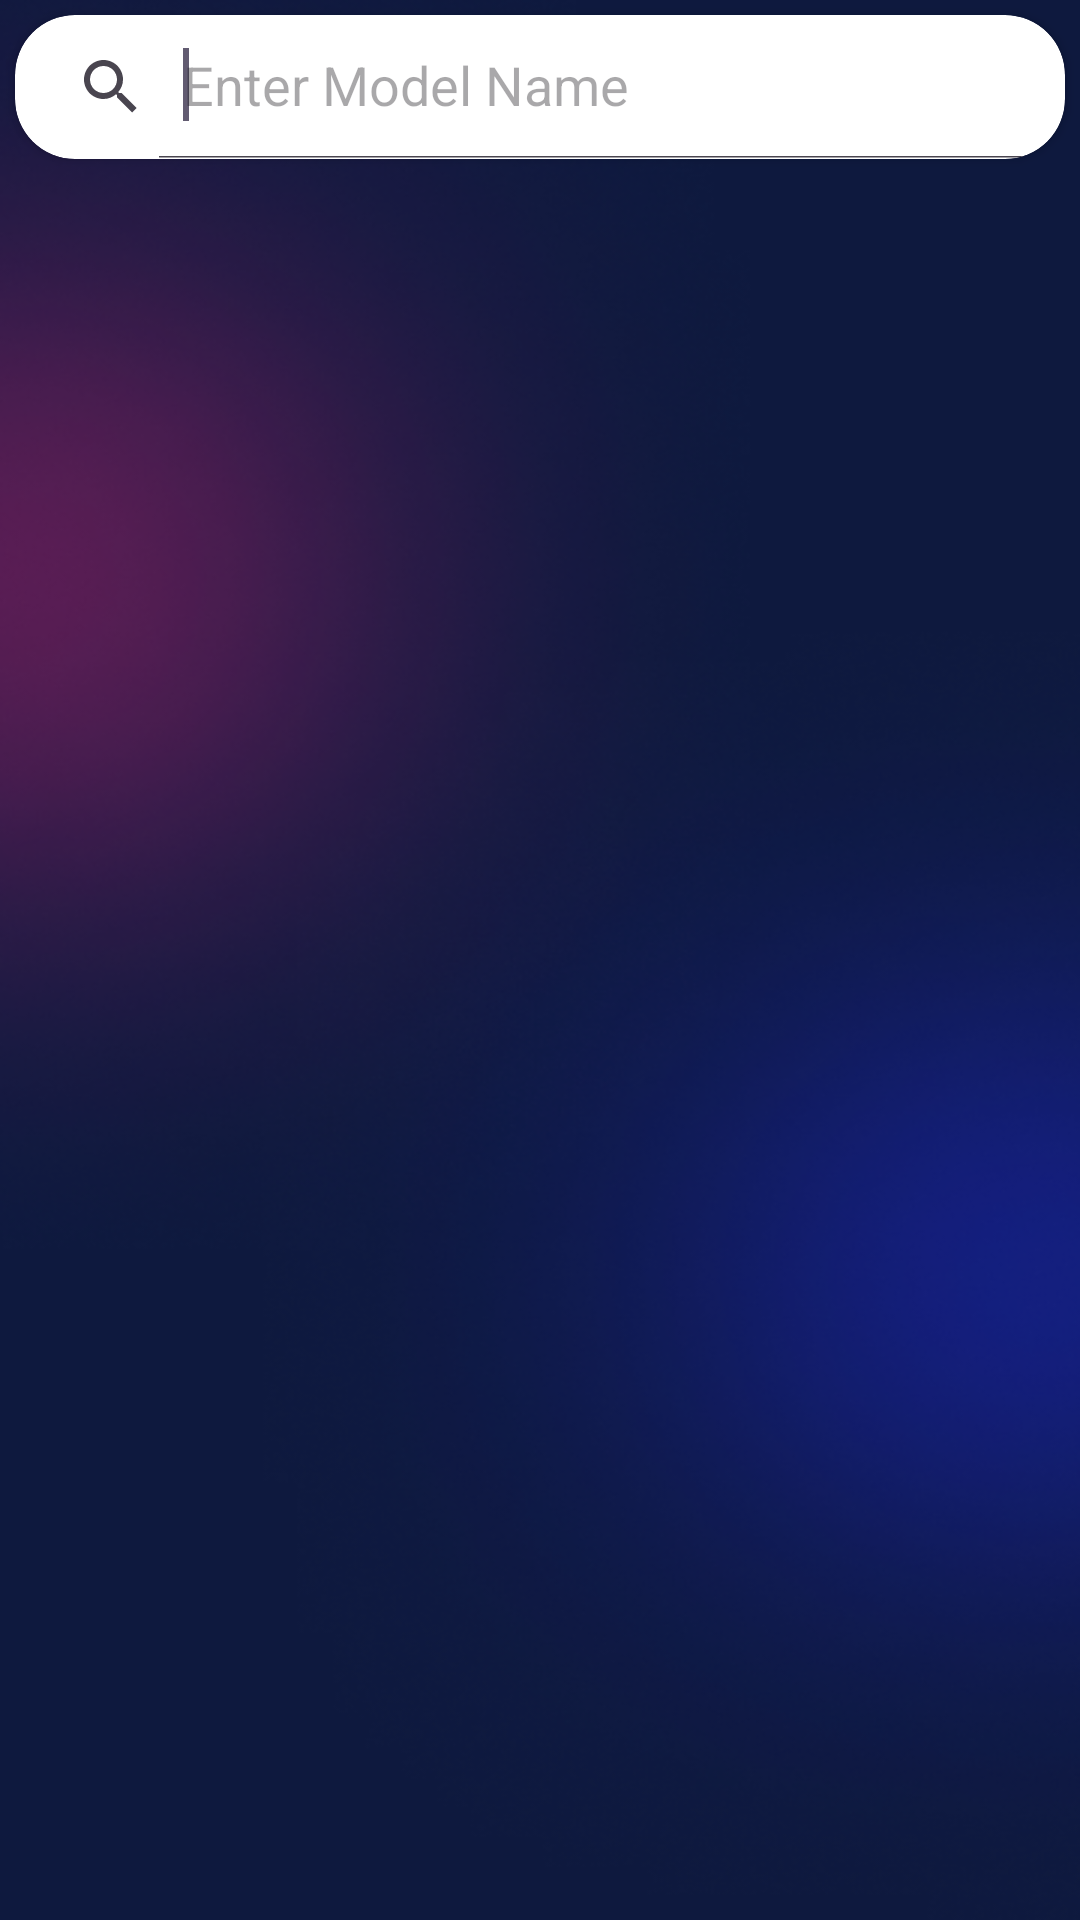

Android layout source for this screen:
<!-- AndroidManifest.xml: application theme Base.Theme.DesignPractice -->
<!-- res/layout/fragment_search_bar_frg.xml -->
<?xml version="1.0" encoding="utf-8"?>
<androidx.constraintlayout.widget.ConstraintLayout
    xmlns:android="http://schemas.android.com/apk/res/android"
    xmlns:tools="http://schemas.android.com/tools"
    xmlns:app="http://schemas.android.com/apk/res-auto"
    android:layout_width="match_parent"
    android:layout_height="match_parent"
    android:background="@drawable/app_bkg">
    <androidx.cardview.widget.CardView
        android:id="@+id/card"
        android:layout_margin="5dp"
        android:backgroundTint="@color/white"
        android:layout_width="match_parent"
        android:layout_height="wrap_content"
        app:layout_constraintEnd_toEndOf="parent"
        app:cardCornerRadius="20dp"
        app:layout_constraintStart_toStartOf="parent"
        app:layout_constraintTop_toTopOf="parent">
    <androidx.appcompat.widget.SearchView
        android:id="@+id/searchView"
        android:layout_width="match_parent"
        android:layout_height="wrap_content"

        app:iconifiedByDefault="false"
        app:queryHint="Enter Model Name">
        <requestFocus />
    </androidx.appcompat.widget.SearchView>
    </androidx.cardview.widget.CardView>


    <ListView
        android:id="@+id/listview"
        android:padding="5dp"
        android:layout_width="match_parent"
        android:layout_height="wrap_content"
        app:layout_constraintEnd_toEndOf="parent"
        app:layout_constraintStart_toStartOf="parent"
        app:layout_constraintTop_toBottomOf="@+id/card" />

</androidx.constraintlayout.widget.ConstraintLayout>
<!-- resources referenced by this layout -->
<resources>
  <!-- drawable app_bkg: png bitmap (drawable, 159367 bytes) -->
  <style name="Base.Theme.DesignPractice" parent="Theme.Material3.DayNight.NoActionBar">
          
           <item name="colorPrimary">#0E193E</item>
      </style>
  <!-- not gathered from this repository: default colours our renderer supplied (Android Studio template values) -->
  <color name="white">#FFFFFFFF</color>
</resources>
